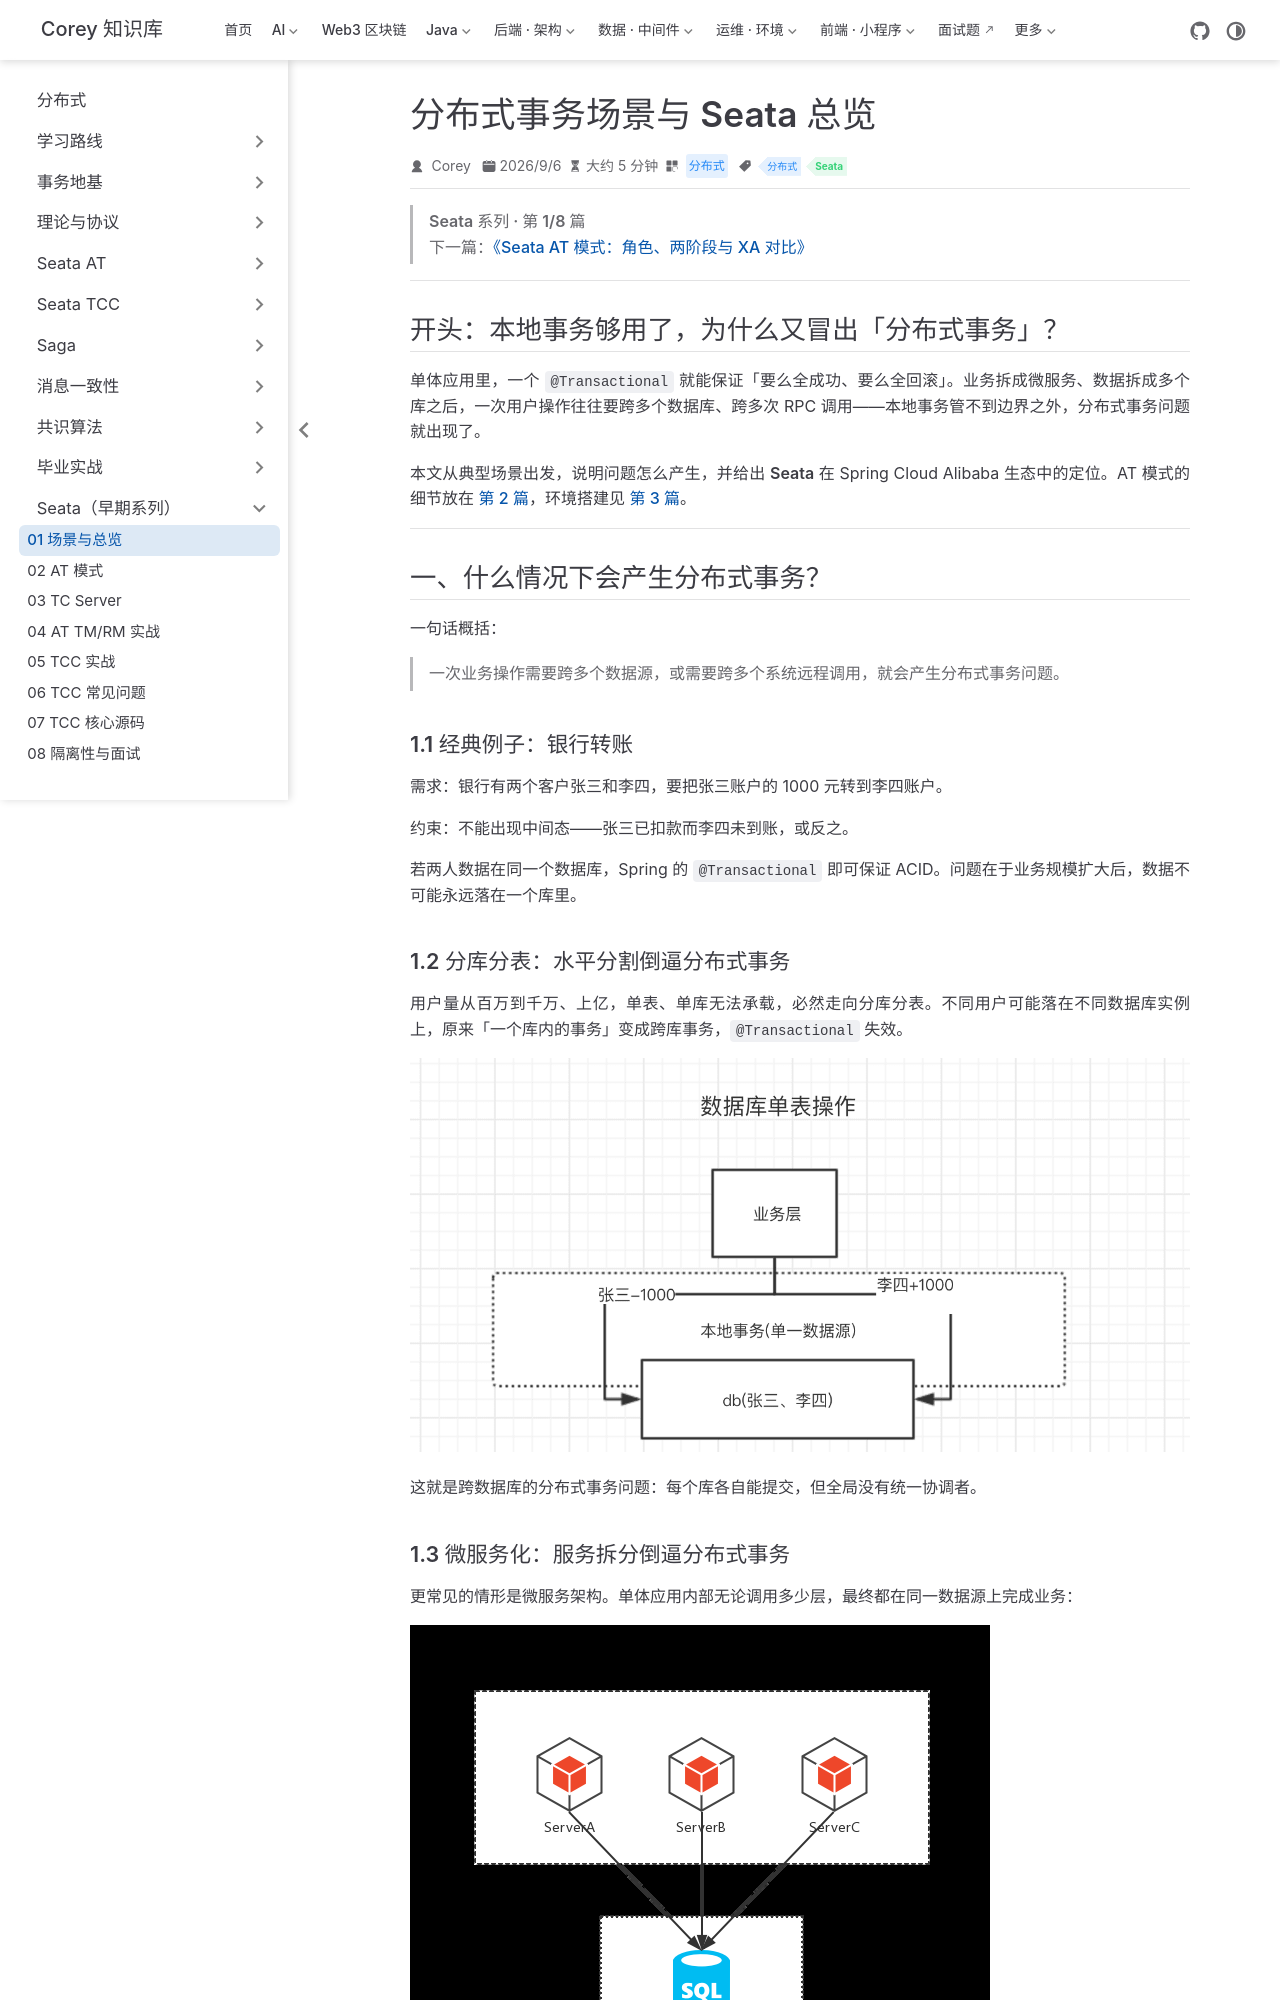

repository: code-corey/code-corey.github.io · page: 分布式/seata/seata-01-distributed-tx-overview.html · generator: jekyll

---
title: "分布式事务场景与 Seata 总览"
sidebarGroup: "Seata"
shortTitle: "01 场景与总览"
order: 1
date: 2026-09-06
category: "分布式"
tag:
  - "分布式"
  - "Seata"
description: "从分库分表与微服务拆分出发，理解为何需要分布式事务，以及 Seata 的定位与 AT/TCC 选型。"
---

> **Seata 系列 · 第 1/8 篇**  
> 下一篇：[《Seata AT 模式：角色、两阶段与 XA 对比》](/分布式/seata/seata-02-at-mode)

---

## 开头：本地事务够用了，为什么又冒出「分布式事务」？

单体应用里，一个 `@Transactional` 就能保证「要么全成功、要么全回滚」。业务拆成微服务、数据拆成多个库之后，一次用户操作往往要跨多个数据库、跨多次 RPC 调用——本地事务管不到边界之外，**分布式事务**问题就出现了。

本文从典型场景出发，说明问题怎么产生，并给出 **Seata** 在 Spring Cloud Alibaba 生态中的定位。AT 模式的细节放在 [第 2 篇](/分布式/seata/seata-02-at-mode)，环境搭建见 [第 3 篇](/分布式/seata/seata-03-tc-server)。

---

## 一、什么情况下会产生分布式事务？

一句话概括：

> 一次业务操作需要**跨多个数据源**，或需要**跨多个系统远程调用**，就会产生分布式事务问题。

### 1.1 经典例子：银行转账

需求：银行有两个客户张三和李四，要把张三账户的 1000 元转到李四账户。

约束：不能出现中间态——张三已扣款而李四未到账，或反之。

若两人数据在**同一个数据库**，Spring 的 `@Transactional` 即可保证 ACID。问题在于业务规模扩大后，数据不可能永远落在一个库里。
